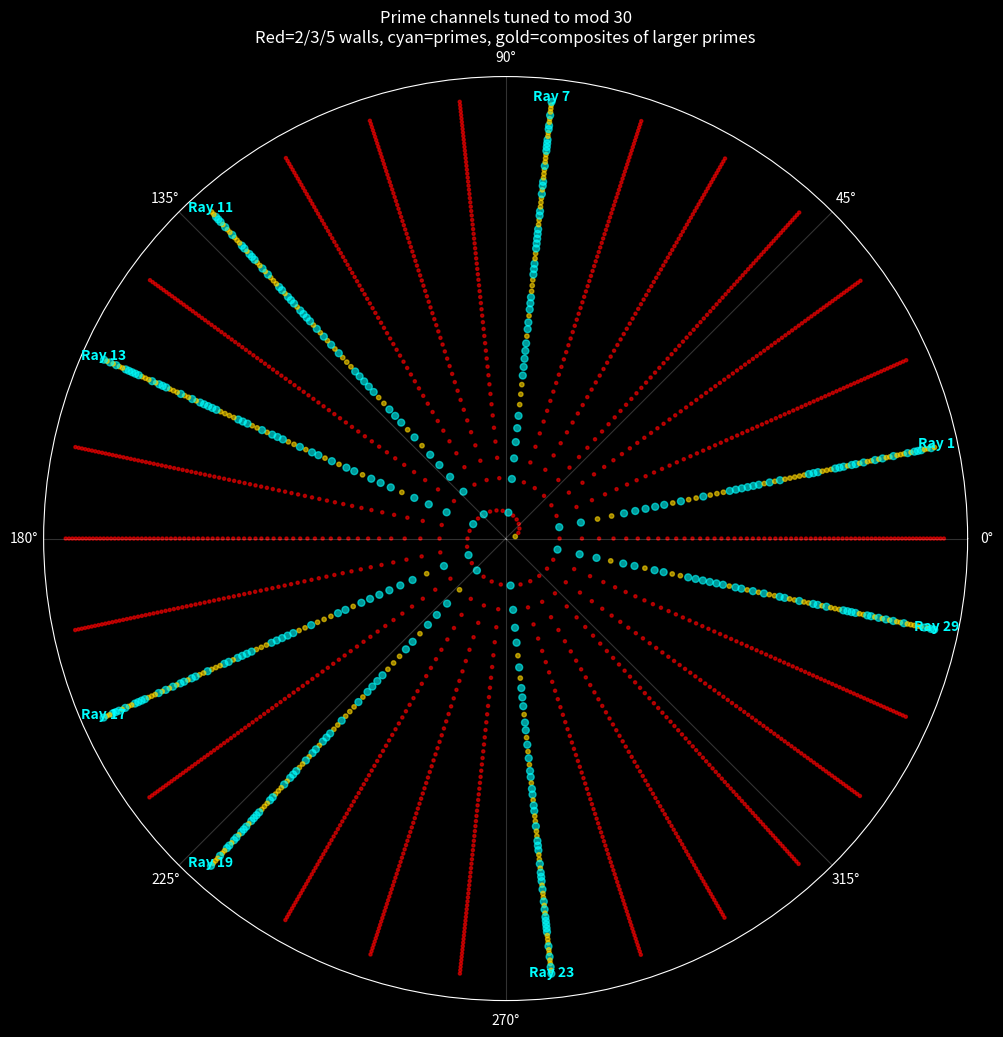

This figure's Python source:
#!/usr/bin/env python3
"""Visualize wheel-factorized prime channels on a polar spiral."""
from __future__ import annotations

import argparse
import math
from pathlib import Path
from typing import List

import matplotlib.pyplot as plt


def is_prime(value: int) -> bool:
    if value < 2:
        return False
    if value in (2, 3):
        return True
    if value % 2 == 0:
        return False
    limit = math.isqrt(value)
    for factor in range(3, limit + 1, 2):
        if value % factor == 0:
            return False
    return True


def composite_moire_channels(max_n: int, wheel_size: int) -> tuple[List[float], List[float], List[str], List[float]]:
    thetas: List[float] = []
    radii: List[float] = []
    colors: List[str] = []
    sizes: List[float] = []

    for n in range(1, max_n + 1):
        r = math.sqrt(n)
        theta_rad = (n / wheel_size) * 2 * math.pi

        thetas.append(theta_rad)
        radii.append(r)

        if n % 2 == 0 or n % 3 == 0 or n % 5 == 0:
            colors.append("red")
            sizes.append(5)
        elif is_prime(n):
            colors.append("cyan")
            sizes.append(25)
        else:
            colors.append("gold")
            sizes.append(10)

    return thetas, radii, colors, sizes


def plot_prime_channels(
    thetas: List[float],
    radii: List[float],
    colors: List[str],
    sizes: List[float],
    wheel_size: int,
    output: Path,
    show_plot: bool,
) -> None:
    plt.style.use("dark_background")
    fig = plt.figure(figsize=(12, 12))
    ax = fig.add_subplot(111, projection="polar")

    ax.scatter(thetas, radii, c=colors, s=sizes, alpha=0.6)

    spokes = [1, 7, 11, 13, 17, 19, 23, 29]
    max_r = max(radii)
    for s in spokes:
        angle = (s / wheel_size) * 2 * math.pi
        ax.annotate(
            f"Ray {s}",
            xy=(angle, max_r),
            color="cyan",
            ha="center",
            fontsize=10,
            fontweight="bold",
        )

    ax.set_title(
        f"Prime channels tuned to mod {wheel_size}\nRed=2/3/5 walls, cyan=primes, gold=composites of larger primes",
        color="white",
    )
    ax.set_rticks([])
    ax.set_yticklabels([])
    ax.grid(True, alpha=0.2)

    output.parent.mkdir(parents=True, exist_ok=True)
    fig.savefig(output, dpi=300, bbox_inches="tight")
    print(f"Wrote prime channel visualization to {output.resolve()}")

    if show_plot:
        plt.show()
    else:
        plt.close(fig)


def parse_args() -> argparse.Namespace:
    parser = argparse.ArgumentParser(description="Prime channel polar visualization")
    parser.add_argument("--max-n", type=int, default=2_000, help="Maximum n to render.")
    parser.add_argument("--wheel", type=int, default=30, help="Wheel size (e.g., 6, 30).")
    parser.add_argument(
        "--output",
        type=Path,
        default=Path("tuning/prime_channels.png"),
        help="Path to output PNG.",
    )
    parser.add_argument("--show", action="store_true", help="Display figure interactively.")
    return parser.parse_args()


def main() -> None:
    args = parse_args()
    thetas, radii, colors, sizes = composite_moire_channels(args.max_n, args.wheel)
    plot_prime_channels(
        thetas,
        radii,
        colors,
        sizes,
        args.wheel,
        args.output,
        show_plot=args.show,
    )


if __name__ == "__main__":
    main()
